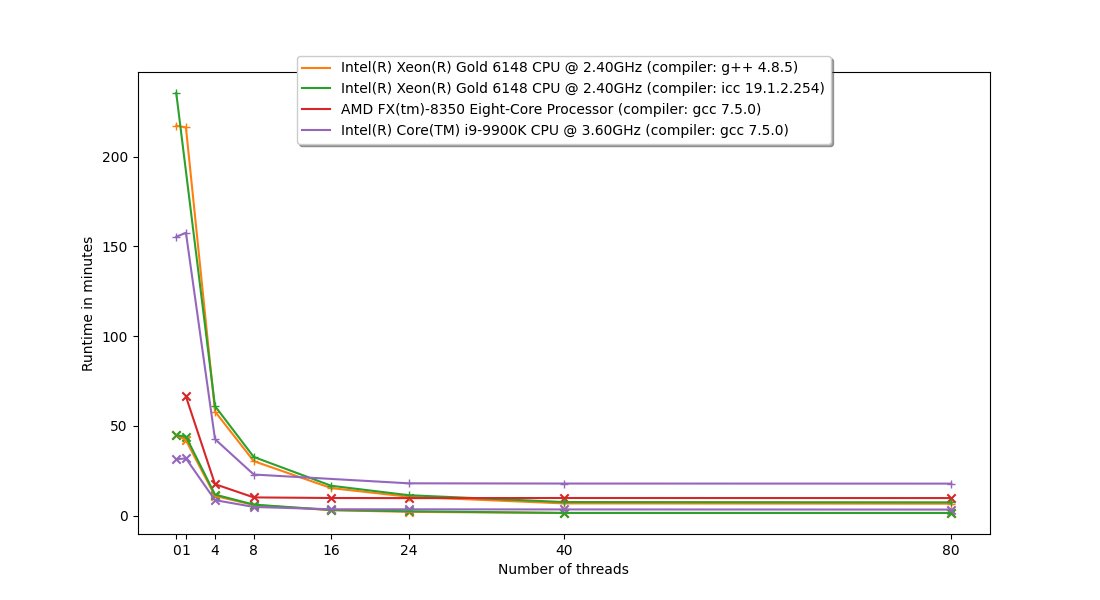

The file beside this chart, header and first rows:
Processor, Number of threads, Runtime in seconds, Compiler, Compilation
Intel(R) Xeon(R) Gold 6148 CPU @ 2.40GHz, 80, 84.94, g++ 4.8.5, Release
Intel(R) Xeon(R) Gold 6148 CPU @ 2.40GHz, 40, 85.36, g++ 4.8.5, Release
Intel(R) Xeon(R) Gold 6148 CPU @ 2.40GHz, 24, 123.6, g++ 4.8.5, Release
Intel(R) Xeon(R) Gold 6148 CPU @ 2.40GHz, 16, 178.7, g++ 4.8.5, Release
Intel(R) Xeon(R) Gold 6148 CPU @ 2.40GHz, 8, 352.1, g++ 4.8.5, Release
Intel(R) Xeon(R) Gold 6148 CPU @ 2.40GHz, 4, 656.6, g++ 4.8.5, Release
Intel(R) Xeon(R) Gold 6148 CPU @ 2.40GHz, 1, 2518, g++ 4.8.5, Release
Intel(R) Xeon(R) Gold 6148 CPU @ 2.40GHz, 0, 2692, g++ 4.8.5, Release
Intel(R) Xeon(R) Gold 6148 CPU @ 2.40GHz, 80, 85.93, icc 19.1.2.254, Release
Intel(R) Xeon(R) Gold 6148 CPU @ 2.40GHz, 40, 87.07, icc 19.1.2.254, Release
Intel(R) Xeon(R) Gold 6148 CPU @ 2.40GHz, 24, 142.8, icc 19.1.2.254, Release
Intel(R) Xeon(R) Gold 6148 CPU @ 2.40GHz, 16, 185.1, icc 19.1.2.254, Release
Intel(R) Xeon(R) Gold 6148 CPU @ 2.40GHz, 8, 365, icc 19.1.2.254, Release
Intel(R) Xeon(R) Gold 6148 CPU @ 2.40GHz, 4, 701.6, icc 19.1.2.254, Release
Intel(R) Xeon(R) Gold 6148 CPU @ 2.40GHz, 1, 2639, icc 19.1.2.254, Release
Intel(R) Xeon(R) Gold 6148 CPU @ 2.40GHz, 0, 2683, icc 19.1.2.254, Release
Intel(R) Xeon(R) Gold 6148 CPU @ 2.40GHz, 80, 441.1, icc 19.1.2.254, Debug
Intel(R) Xeon(R) Gold 6148 CPU @ 2.40GHz, 40, 451.6, icc 19.1.2.254, Debug
Intel(R) Xeon(R) Gold 6148 CPU @ 2.40GHz, 24, 680.2, icc 19.1.2.254, Debug
Intel(R) Xeon(R) Gold 6148 CPU @ 2.40GHz, 16, 995.4, icc 19.1.2.254, Debug
Intel(R) Xeon(R) Gold 6148 CPU @ 2.40GHz, 8, 1959, icc 19.1.2.254, Debug
Intel(R) Xeon(R) Gold 6148 CPU @ 2.40GHz, 4, 3659, icc 19.1.2.254, Debug
Intel(R) Xeon(R) Gold 6148 CPU @ 2.40GHz, 0, 14129, icc 19.1.2.254, Debug
Intel(R) Xeon(R) Gold 6148 CPU @ 2.40GHz, 80, 396, g++ 4.8.5, Debug
Intel(R) Xeon(R) Gold 6148 CPU @ 2.40GHz, 40, 406.1, g++ 4.8.5, Debug
Intel(R) Xeon(R) Gold 6148 CPU @ 2.40GHz, 24, 627.4, g++ 4.8.5, Debug
Intel(R) Xeon(R) Gold 6148 CPU @ 2.40GHz, 16, 918, g++ 4.8.5, Debug
Intel(R) Xeon(R) Gold 6148 CPU @ 2.40GHz, 8, 1819, g++ 4.8.5, Debug
Intel(R) Xeon(R) Gold 6148 CPU @ 2.40GHz, 4, 3479, g++ 4.8.5, Debug
Intel(R) Xeon(R) Gold 6148 CPU @ 2.40GHz, 1, 12977, g++ 4.8.5, Debug
Intel(R) Xeon(R) Gold 6148 CPU @ 2.40GHz, 0, 13040, g++ 4.8.5, Debug
AMD FX(tm)-8350 Eight-Core Processor, 80, 584.5, gcc 7.5.0, Release
AMD FX(tm)-8350 Eight-Core Processor, 40, 586.4, gcc 7.5.0, Release
AMD FX(tm)-8350 Eight-Core Processor, 24, 582.7, gcc 7.5.0, Release
AMD FX(tm)-8350 Eight-Core Processor, 16, 586.7, gcc 7.5.0, Release
AMD FX(tm)-8350 Eight-Core Processor, 8, 606.2, gcc 7.5.0, Release
AMD FX(tm)-8350 Eight-Core Processor, 4, 1050, gcc 7.5.0, Release
AMD FX(tm)-8350 Eight-Core Processor, 1, 3981, gcc 7.5.0, Release
Intel(R) Core(TM) i9-9900K CPU @ 3.60GHz, 80, 199.4, gcc 7.5.0, Release
Intel(R) Core(TM) i9-9900K CPU @ 3.60GHz, 40, 204.2, gcc 7.5.0, Release
Intel(R) Core(TM) i9-9900K CPU @ 3.60GHz, 24, 207.9, gcc 7.5.0, Release
Intel(R) Core(TM) i9-9900K CPU @ 3.60GHz, 16, 209.4, gcc 7.5.0, Release
Intel(R) Core(TM) i9-9900K CPU @ 3.60GHz, 8, 287.2, gcc 7.5.0, Release
Intel(R) Core(TM) i9-9900K CPU @ 3.60GHz, 4, 515.4, gcc 7.5.0, Release
Intel(R) Core(TM) i9-9900K CPU @ 3.60GHz, 1, 1911, gcc 7.5.0, Release
Intel(R) Core(TM) i9-9900K CPU @ 3.60GHz, 0, 1884, gcc 7.5.0, Release
Intel(R) Core(TM) i9-9900K CPU @ 3.60GHz, 80, 1067, gcc 7.5.0, Debug
Intel(R) Core(TM) i9-9900K CPU @ 3.60GHz, 40, 1070, gcc 7.5.0, Debug
Intel(R) Core(TM) i9-9900K CPU @ 3.60GHz, 24, 1077, gcc 7.5.0, Debug
Intel(R) Core(TM) i9-9900K CPU @ 3.60GHz, 8, 1371, gcc 7.5.0, Debug
Intel(R) Core(TM) i9-9900K CPU @ 3.60GHz, 4, 2554, gcc 7.5.0, Debug
Intel(R) Core(TM) i9-9900K CPU @ 3.60GHz, 1, 9454, gcc 7.5.0, Debug
Intel(R) Core(TM) i9-9900K CPU @ 3.60GHz, 0, 9322, gcc 7.5.0, Debug
